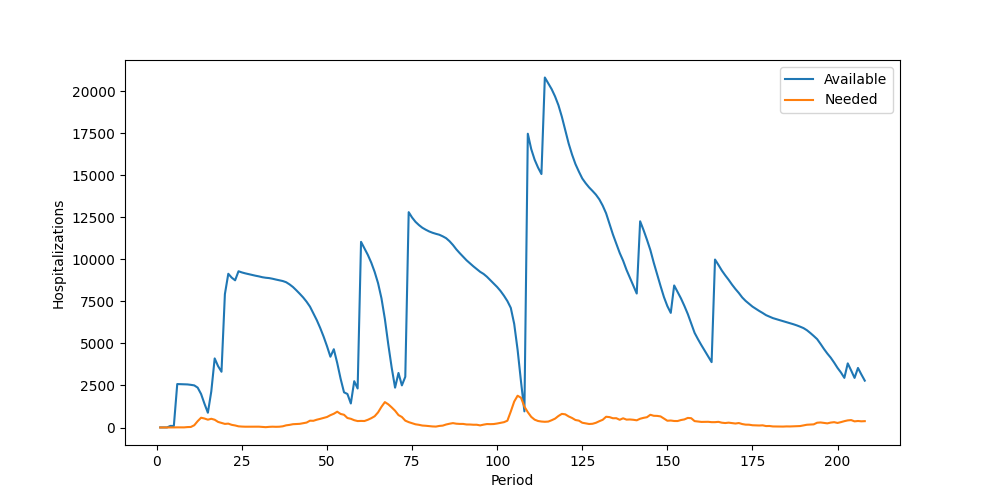

The data file committed next to this chart (first rows):
Period, Inventory, Arrived, Available, Needed, Succeeded, Failed, Lost
1, 5, 0, 5, 0, 0, 0, 0
2, 5, 0, 5, 0, 0, 0, 0
3, 5, 0, 5, 5, 5, 0, 0
4, 0, 95, 95, 6, 6, 0, 0
5, 89, 0, 89, 5, 5, 0, 0
6, 84, 2500, 2584, 9, 9, 0, 0
7, 2575, 0, 2575, 6, 6, 0, 0
8, 2569, 0, 2569, 7, 7, 0, 0
9, 2562, 0, 2562, 25, 25, 0, 0
10, 2537, 0, 2537, 32, 32, 0, 0
11, 2505, 0, 2505, 134, 134, 0, 0
12, 2371, 0, 2371, 377, 377, 0, 0
13, 1994, 0, 1994, 581, 581, 0, 0
14, 1413, 0, 1413, 534, 534, 0, 0
15, 879, 0, 879, 465, 465, 0, 0
16, 414, 1729, 2143, 519, 519, 0, 0
17, 1624, 2485, 4109, 461, 461, 0, 0
18, 3648, 0, 3648, 332, 332, 0, 0
19, 3316, 0, 3316, 274, 274, 0, 0
20, 3042, 4892, 7934, 214, 214, 0, 0
21, 7720, 1424, 9144, 230, 230, 0, 0
22, 8914, 0, 8914, 158, 158, 0, 0
23, 8756, 0, 8756, 122, 122, 0, 0
24, 8634, 659, 9293, 70, 70, 0, 0
25, 9223, 0, 9223, 55, 55, 0, 0
26, 9168, 0, 9168, 47, 47, 0, 0
27, 9121, 0, 9121, 46, 46, 0, 0
28, 9075, 0, 9075, 47, 47, 0, 0
29, 9028, 0, 9028, 40, 40, 0, 0
30, 8988, 0, 8988, 49, 49, 0, 0
31, 8939, 0, 8939, 32, 32, 0, 0
32, 8907, 0, 8907, 20, 20, 0, 0
33, 8887, 0, 8887, 39, 39, 0, 0
34, 8848, 0, 8848, 48, 48, 0, 0
35, 8800, 0, 8800, 41, 41, 0, 0
36, 8759, 0, 8759, 47, 47, 0, 0
37, 8712, 0, 8712, 71, 71, 0, 0
38, 8641, 0, 8641, 129, 129, 0, 0
39, 8512, 0, 8512, 156, 156, 0, 0
40, 8356, 0, 8356, 196, 196, 0, 0
41, 8160, 0, 8160, 207, 207, 0, 0
42, 7953, 0, 7953, 218, 218, 0, 0
43, 7735, 0, 7735, 253, 253, 0, 0
44, 7482, 0, 7482, 293, 293, 0, 0
45, 7189, 0, 7189, 405, 405, 0, 0
46, 6784, 0, 6784, 399, 399, 0, 0
47, 6385, 0, 6385, 464, 464, 0, 0
48, 5921, 0, 5921, 514, 514, 0, 0
49, 5407, 0, 5407, 572, 572, 0, 0
50, 4835, 0, 4835, 625, 625, 0, 0
51, 4210, 0, 4210, 733, 733, 0, 0
52, 3477, 1179, 4656, 818, 818, 0, 0
53, 3838, 0, 3838, 940, 940, 0, 0
54, 2898, 0, 2898, 806, 806, 0, 0
55, 2092, 0, 2092, 757, 757, 0, 0
56, 1335, 659, 1994, 565, 565, 0, 0
57, 1429, 0, 1429, 518, 518, 0, 0
58, 911, 1843, 2754, 434, 434, 0, 0
59, 2320, 0, 2320, 383, 383, 0, 0
60, 1937, 9106, 11043, 391, 391, 0, 0
... 148 more rows
